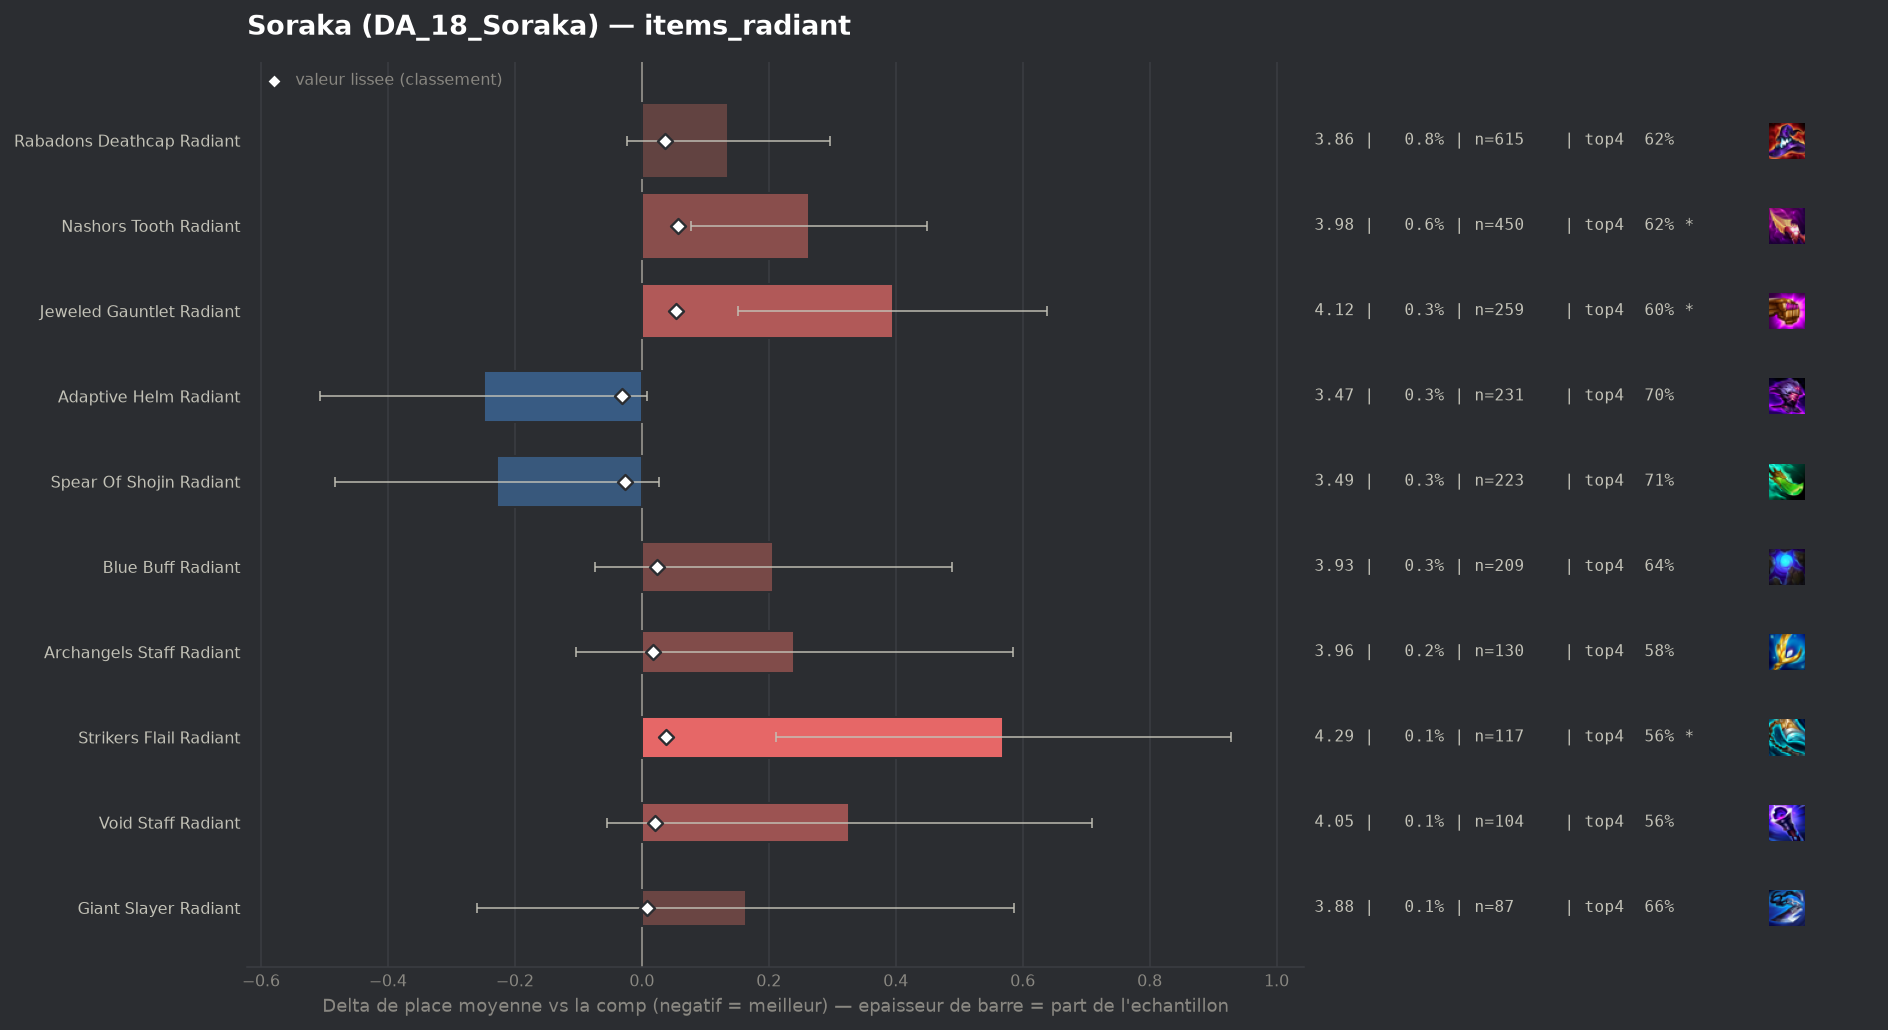

Source data for this figure (header and first rows):
group, label, n, share, avg_place, shrunk_avg, score, d_avg, d_avg_pess, impact, d_top4, win, top2, top4, sd, z, p, significant
populaire, Adaptive Helm Radiant, 231, 0.002842, 3.472, 3.69, -0.031, -0.249, 0.0, 0.0001, 0.0422, 0.1818, 0.381, 0.697, 1.995, -1.9, 0.05785, False
populaire, Spear Of Shojin Radiant, 223, 0.002743, 3.493, 3.694, -0.027, -0.228, 0.0, 0.0001, 0.0537, 0.1704, 0.3722, 0.7085, 1.943, -1.75, 0.08019, False
populaire, Giant Slayer Radiant, 87, 0.00107, 3.885, 3.73, 0.008, 0.164, 0.0, -0.0, 0.0004, 0.1379, 0.2644, 0.6552, 2.014, 0.76, 0.4482, False
, Hextech Gunblade Radiant, 57, 0.0007012, 4.211, 3.738, 0.017, 0.489, 0.0, -0.0, -0.1285, 0.1053, 0.2982, 0.5263, 2.117, 1.74, 0.0811, False
populaire, Archangels Staff Radiant, 130, 0.001599, 3.962, 3.739, 0.018, 0.24, 0.0, -0.0, -0.0702, 0.1462, 0.2769, 0.5846, 2.002, 1.37, 0.1714, False
populaire, Void Staff Radiant, 104, 0.001279, 4.048, 3.741, 0.02, 0.327, 0.0, -0.0, -0.0971, 0.1346, 0.2692, 0.5577, 1.987, 1.68, 0.09373, False
populaire, Blue Buff Radiant, 209, 0.002571, 3.928, 3.745, 0.024, 0.207, 0.0, -0.0001, -0.0137, 0.1292, 0.2775, 0.6411, 2.07, 1.44, 0.1489, False
populaire, Rabadons Deathcap Radiant, 615, 0.007565, 3.857, 3.758, 0.037, 0.136, 0.0, -0.0003, -0.0369, 0.148, 0.3073, 0.6179, 2.015, 1.66, 0.09624, False
populaire, Strikers Flail Radiant, 117, 0.001439, 4.291, 3.759, 0.038, 0.569, 0.211, -0.0001, -0.0993, 0.1111, 0.2137, 0.5556, 1.979, 3.11, 0.00187, True
populaire, Jeweled Gauntlet Radiant, 259, 0.003186, 4.116, 3.775, 0.054, 0.395, 0.151, -0.0002, -0.0564, 0.1004, 0.2548, 0.5985, 2.001, 3.17, 0.00153, True
populaire, Nashors Tooth Radiant, 450, 0.005535, 3.984, 3.778, 0.057, 0.263, 0.078, -0.0003, -0.037, 0.1267, 0.2756, 0.6178, 2.004, 2.78, 0.00546, True
